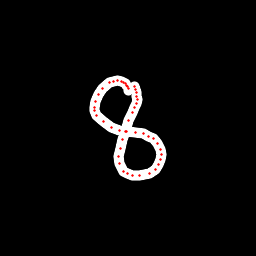

Values plotted in this chart, from the file beside it:
x, y, hover, eod
128.6, 90.14, 0.0, 0.0
128.1, 88.32, 0.0, 0.0
127.6, 86.06, 0.0, 0.0
126.2, 85.06, 0.0, 0.0
125.2, 83.38, 0.0, 0.0
123.6, 82.54, 0.0, 0.0
121, 81.09, 0.0, 0.0
117, 80.85, 0.0, 0.0
113.1, 81.29, 0.0, 0.0
109.7, 82.76, 0.0, 0.0
102.9, 88, 0.0, 0.0
98.3, 94.42, 0.0, 0.0
95.74, 101.6, 0.0, 0.0
94.78, 107.4, 0.0, 0.0
94.75, 110.5, 0.0, 0.0
96.8, 115.3, 0.0, 0.0
103.2, 121.6, 0.0, 0.0
111.4, 127.4, 0.0, 0.0
119.5, 130.4, 0.0, 0.0
126.2, 131.8, 0.0, 0.0
135.5, 132.7, 0.0, 0.0
143.1, 133.9, 0.0, 0.0
148.5, 136.1, 0.0, 0.0
153.1, 138.8, 0.0, 0.0
157.4, 143, 0.0, 0.0
160.2, 149.7, 0.0, 0.0
161.7, 154.9, 0.0, 0.0
160.4, 159.9, 0.0, 0.0
158.6, 164.6, 0.0, 0.0
155.6, 169.3, 0.0, 0.0
149.7, 173.2, 0.0, 0.0
139.7, 175.5, 0.0, 0.0
132.3, 175.5, 0.0, 0.0
127.1, 173.8, 0.0, 0.0
123.6, 171.3, 0.0, 0.0
119.3, 163.4, 0.0, 0.0
118.9, 156.1, 0.0, 0.0
120.1, 148.6, 0.0, 0.0
122.6, 139.1, 0.0, 0.0
125.5, 131.2, 0.0, 0.0
128.7, 120.9, 0.0, 0.0
132.3, 113, 0.0, 0.0
134.8, 107.3, 0.0, 0.0
136.1, 103.3, 0.0, 0.0
137.1, 99.59, 0.0, 0.0
137, 96.1, 0.0, 0.0
136.3, 92.34, 0.0, 0.0
135.5, 89.11, 0.0, 0.0
134.1, 86.69, 0.0, 1.0
